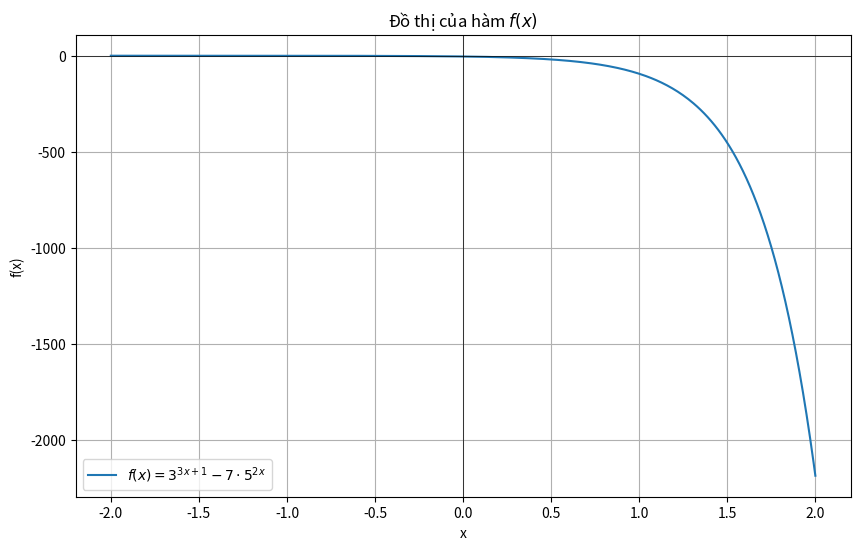

Generate this figure with matplotlib:
import numpy as np
import matplotlib.pyplot as plt

def f(x):
    return 3**(3*x+1) - 7 * 5**(2*x)

# Vẽ đồ thị của hàm f(x)
x = np.linspace(-2, 2, 400)
y = f(x)

plt.figure(figsize=(10, 6))
plt.plot(x, y, label='$f(x) = 3^{3x+1} - 7 \cdot 5^{2x}$')
plt.axhline(0, color='black', linewidth=0.5)
plt.axvline(0, color='black', linewidth=0.5)
plt.xlabel('x')
plt.ylabel('f(x)')
plt.title('Đồ thị của hàm $f(x)$')
plt.legend()
plt.grid(True)
plt.show()

# Câu c
# Hàm đạo hàm của f(x)
def f_prime(x):
    return 3**(3*x+1) * 3 * np.log(3) - 7 * 5**(2*x) * 2 * np.log(5)

def newtons_method(f, df, x0, tol=1e-16, max_iter=100):
    x = x0
    for _ in range(max_iter):
        x_new = x - f(x) / df(x)
        if abs(x_new - x) < tol:
            return x_new
        x = x_new
    return x

# Giá trị gần đúng ban đầu từ đồ thị
initial_guesses = [-1.5, -0.5, 0.5, 1.5]

# Tìm nghiệm bằng phương pháp Newton
roots = [newtons_method(f, f_prime, x0) for x0 in initial_guesses]
print(f'Nghiệm xấp xỉ của hàm f(x) bằng phương pháp Newton: {roots}')

# Câu d: Tìm nghiệm chính xác
# Biến đổi
# (3x+1)ln(3) = ln(7) + (2x)ln(5)
# 3xln(3) + ln(3) = ln(7) + 2xln(5)
# Đặt x ra ngoài
exact_root = (np.log(7) - np.log(3)) / (3 * np.log(3) - 2 * np.log(5))
print(f'Nghiệm chính xác của hàm f(x) = 0: {exact_root}')
